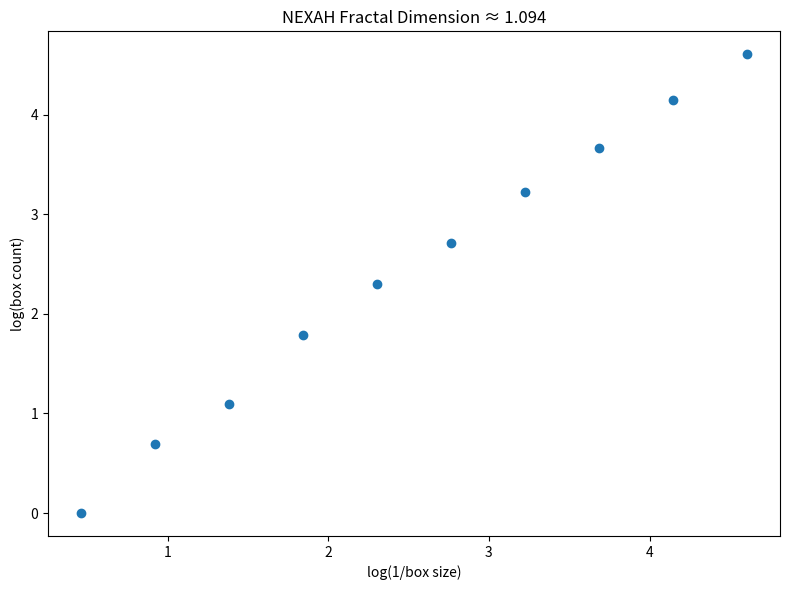

Write Python code to recreate this figure.
"""
NEXAH Fractal Dimension
=======================

Estimates fractal dimension of resonance attractor.

Output
------
ENGINE/nexah_kernel/demos/visuals/resonance_landscape/fractal_dimension.png
"""

import numpy as np
import matplotlib.pyplot as plt
from pathlib import Path


OUT_IMG = Path(
"ENGINE/nexah_kernel/demos/visuals/resonance_landscape/fractal_dimension.png"
)

OUT_IMG.parent.mkdir(parents=True, exist_ok=True)


# --------------------------------------------------
# dynamics
# --------------------------------------------------

def step(theta,n,drift):

    return (theta + (2*np.pi)/n + np.deg2rad(drift))%(2*np.pi)


# --------------------------------------------------
# trajectory
# --------------------------------------------------

def simulate(n,drift,steps=10000):

    theta=np.random.rand()*2*np.pi

    traj=[]

    for _ in range(steps):

        theta=step(theta,n,drift)
        traj.append(theta)

    return np.array(traj)


# --------------------------------------------------
# box counting
# --------------------------------------------------

def fractal_dimension(data):

    sizes=np.logspace(-2,-0.2,10)

    counts=[]

    for s in sizes:

        bins=int(1/s)

        hist,_=np.histogram(data,bins=bins)

        counts.append(np.sum(hist>0))

    sizes=np.array(sizes)
    counts=np.array(counts)

    coeff=np.polyfit(np.log(1/sizes),np.log(counts),1)

    return coeff[0],sizes,counts


# --------------------------------------------------
# plot
# --------------------------------------------------

def plot():

    data=simulate(9,2.5)

    D,sizes,counts=fractal_dimension(data)

    plt.figure(figsize=(8,6))

    plt.scatter(np.log(1/sizes),np.log(counts))

    plt.title(f"NEXAH Fractal Dimension ≈ {D:.3f}")

    plt.xlabel("log(1/box size)")
    plt.ylabel("log(box count)")

    plt.tight_layout()

    plt.savefig(OUT_IMG,dpi=300)

    print("\nFractal dimension ≈",D)

    print("Saved:",OUT_IMG)

    plt.show()


def main():

    print("\nEstimating fractal dimension...\n")

    plot()


if __name__=="__main__":
    main()
